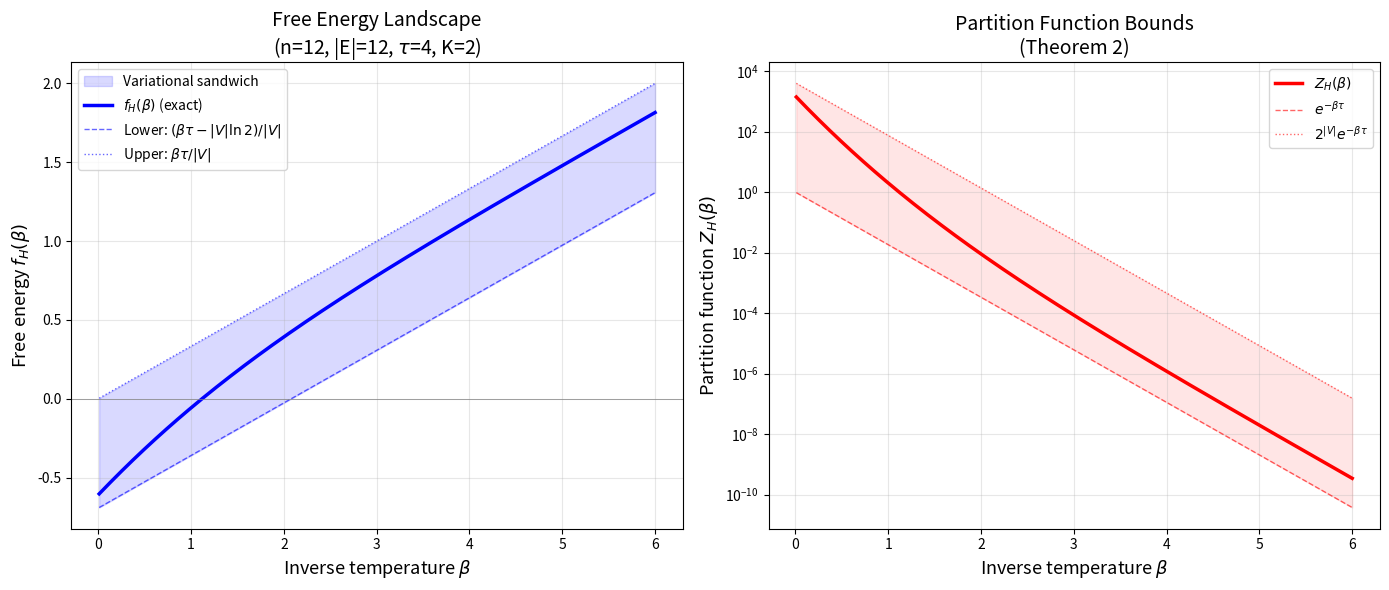

Recreate this plot in Python.
#!/usr/bin/env python3
"""
Visualization: Free Energy Landscape of Covering Polytopes

Plots the free energy f_H(β) and its sandwich bounds for a small hypergraph,
demonstrating Theorems 1 and 2: monotonicity and variational bounds.

The plot shows:
- The exact free energy curve (monotone nondecreasing)
- Lower bound: (βτ - |V|log2)/|V|
- Upper bound: βτ/|V|
- The transition from high-temperature (counting) to low-temperature (optimization)
"""

import numpy as np
import matplotlib.pyplot as plt
import itertools
from collections import defaultdict


def generate_hypergraph(n, d=3, target_edges=None, K=2, seed=42):
    rng = np.random.default_rng(seed)
    if target_edges is None:
        target_edges = 2 * n
    edges = []
    pair_count = defaultdict(int)
    candidates = list(itertools.combinations(range(n), d))
    rng.shuffle(candidates)
    for edge_tuple in candidates:
        if len(edges) >= target_edges:
            break
        edge = frozenset(edge_tuple)
        pairs = list(itertools.combinations(sorted(edge), 2))
        if all(pair_count[p] < K for p in pairs):
            edges.append(edge)
            for p in pairs:
                pair_count[p] += 1
    return edges


def is_transversal(edges, S):
    S_set = set(S)
    return all(len(S_set & edge) > 0 for edge in edges)


def exact_partition_function(n, edges, beta):
    Z = 0.0
    for mask in range(1 << n):
        S = {i for i in range(n) if mask & (1 << i)}
        if is_transversal(edges, S):
            Z += np.exp(-beta * len(S))
    return Z


def find_tau(n, edges):
    for k in range(n + 1):
        for combo in itertools.combinations(range(n), k):
            if is_transversal(edges, set(combo)):
                return k
    return n


# Generate hypergraph
n = 12
K = 2
edges = generate_hypergraph(n, d=3, target_edges=12, K=K, seed=42)
tau = find_tau(n, edges)

# Compute free energy
betas = np.linspace(0.01, 6, 200)
free_energies = []
for b in betas:
    Z = exact_partition_function(n, edges, b)
    f = -np.log(max(Z, 1e-300)) / n
    free_energies.append(f)

free_energies = np.array(free_energies)

# Bounds
lower_bound = (betas * tau - n * np.log(2)) / n
upper_bound = betas * tau / n

# Plot
fig, axes = plt.subplots(1, 2, figsize=(14, 6))

# Left: Free energy with bounds
ax = axes[0]
ax.fill_between(betas, lower_bound, upper_bound, alpha=0.15, color='blue',
                label='Variational sandwich')
ax.plot(betas, free_energies, 'b-', linewidth=2.5, label=r'$f_H(\beta)$ (exact)')
ax.plot(betas, lower_bound, 'b--', linewidth=1, alpha=0.6,
        label=r'Lower: $(\beta\tau - |V|\ln 2)/|V|$')
ax.plot(betas, upper_bound, 'b:', linewidth=1, alpha=0.6,
        label=r'Upper: $\beta\tau/|V|$')
ax.axhline(y=0, color='gray', linewidth=0.5, linestyle='-')
ax.set_xlabel(r'Inverse temperature $\beta$', fontsize=13)
ax.set_ylabel(r'Free energy $f_H(\beta)$', fontsize=13)
ax.set_title(f'Free Energy Landscape\n(n={n}, |E|={len(edges)}, '
             r'$\tau$=' + f'{tau}, K={K})', fontsize=14)
ax.legend(fontsize=10, loc='upper left')
ax.grid(True, alpha=0.3)

# Right: Partition function (log scale)
ax = axes[1]
Z_values = [exact_partition_function(n, edges, b) for b in betas]
Z_lower = [np.exp(-b * tau) for b in betas]
Z_upper = [2**n * np.exp(-b * tau) for b in betas]

ax.semilogy(betas, Z_values, 'r-', linewidth=2.5, label=r'$Z_H(\beta)$')
ax.semilogy(betas, Z_lower, 'r--', linewidth=1, alpha=0.6,
            label=r'$e^{-\beta\tau}$')
ax.semilogy(betas, Z_upper, 'r:', linewidth=1, alpha=0.6,
            label=r'$2^{|V|} e^{-\beta\tau}$')
ax.fill_between(betas, Z_lower, Z_upper, alpha=0.1, color='red')
ax.set_xlabel(r'Inverse temperature $\beta$', fontsize=13)
ax.set_ylabel(r'Partition function $Z_H(\beta)$', fontsize=13)
ax.set_title('Partition Function Bounds\n(Theorem 2)', fontsize=14)
ax.legend(fontsize=10)
ax.grid(True, alpha=0.3)

plt.tight_layout()
plt.savefig('free_energy_landscape.png', dpi=150, bbox_inches='tight')
plt.close()
print("Saved free_energy_landscape.png")
